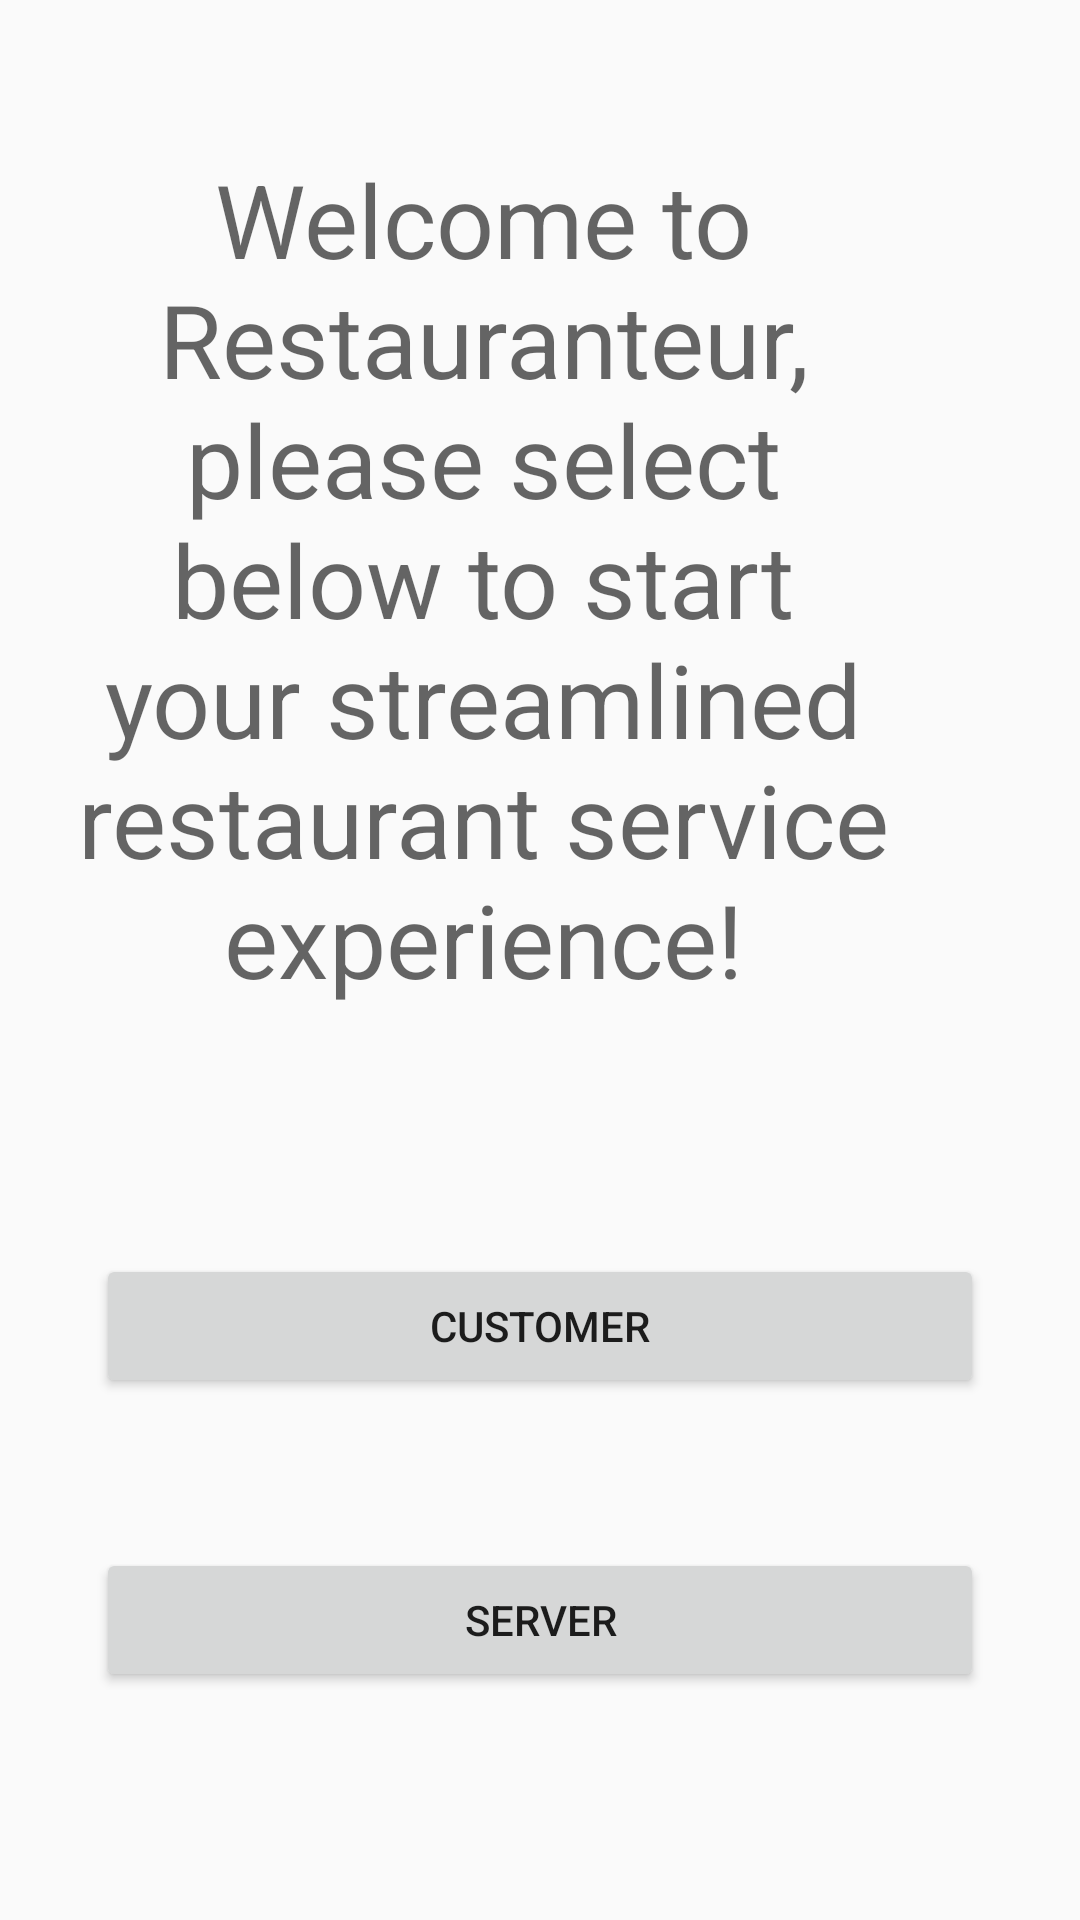

Here is an Android app screen rendered from its layout file. Give the layout XML and the strings, colors and styles it references.
<!-- AndroidManifest.xml: application theme AppTheme -->
<!-- res/layout/account_type.xml -->
<?xml version="1.0" encoding="utf-8"?>
<androidx.constraintlayout.widget.ConstraintLayout xmlns:android="http://schemas.android.com/apk/res/android"
    xmlns:app="http://schemas.android.com/apk/res-auto"
    xmlns:tools="http://schemas.android.com/tools"
    android:orientation="vertical" android:layout_width="match_parent"
    android:layout_height="match_parent">

    <TextView
        android:id="@+id/tvTitle"
        android:layout_width="355dp"
        android:layout_height="85dp"
        android:layout_marginStart="32dp"
        android:layout_marginLeft="32dp"
        android:layout_marginEnd="8dp"
        android:layout_marginRight="8dp"
        android:layout_marginBottom="148dp"
        android:text="Restauranteur"
        android:textAppearance="@style/TextAppearance.AppCompat.Display3"
        app:layout_constraintBottom_toTopOf="@+id/tvWelcome"
        app:layout_constraintEnd_toEndOf="parent"
        app:layout_constraintHorizontal_bias="0.0"
        app:layout_constraintStart_toStartOf="parent"
        app:layout_constraintTop_toTopOf="parent"
        app:layout_constraintVertical_bias="0.0" />

    <Button
        android:id="@+id/btnServer"
        android:layout_width="0dp"
        android:layout_height="wrap_content"
        android:layout_marginStart="32dp"
        android:layout_marginLeft="32dp"
        android:layout_marginEnd="32dp"
        android:layout_marginRight="32dp"
        android:layout_marginBottom="76dp"
        android:text="Server"
        app:layout_constraintBottom_toBottomOf="parent"
        app:layout_constraintEnd_toEndOf="parent"
        app:layout_constraintHorizontal_bias="0.0"
        app:layout_constraintStart_toStartOf="parent" />

    <Button
        android:id="@+id/btnCustomer"
        android:layout_width="match_parent"
        android:layout_height="wrap_content"
        android:layout_marginStart="32dp"
        android:layout_marginLeft="32dp"
        android:layout_marginEnd="32dp"
        android:layout_marginRight="32dp"
        android:layout_marginBottom="50dp"
        android:text="Customer"
        app:layout_constraintBottom_toTopOf="@+id/btnServer"
        app:layout_constraintEnd_toEndOf="parent"
        app:layout_constraintHorizontal_bias="0.0"
        app:layout_constraintStart_toStartOf="parent" />

    <TextView
        android:id="@+id/tvWelcome"
        android:layout_width="298dp"
        android:layout_height="306dp"
        android:layout_marginStart="50dp"
        android:layout_marginLeft="50dp"
        android:layout_marginEnd="50dp"
        android:layout_marginRight="50dp"
        android:layout_marginBottom="72dp"
        android:gravity="center"
        android:text="Welcome to Restauranteur, please select below to start your streamlined restaurant service experience!"
        android:textAppearance="@style/TextAppearance.AppCompat.Display1"
        app:layout_constraintBottom_toTopOf="@+id/btnCustomer"
        app:layout_constraintEnd_toEndOf="parent"
        app:layout_constraintHorizontal_bias="1.0"
        app:layout_constraintStart_toStartOf="parent" />
</androidx.constraintlayout.widget.ConstraintLayout>
<!-- resources referenced by this layout -->
<resources>
  <style name="AppTheme" parent="Theme.AppCompat.Light">
          
          <item name="colorPrimary">@color/colorPrimary</item>
          <item name="colorPrimaryDark">@color/colorPrimaryDark</item>
          <item name="colorAccent">@color/colorAccent</item>
      </style>
  <color name="colorPrimary">#FFBC42</color>
  <color name="colorPrimaryDark">#000000</color>
  <color name="colorAccent">#D81B60</color>
</resources>
